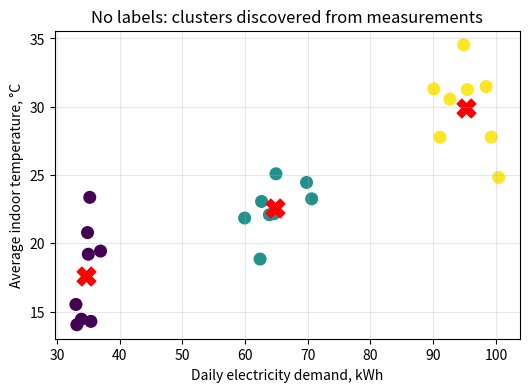
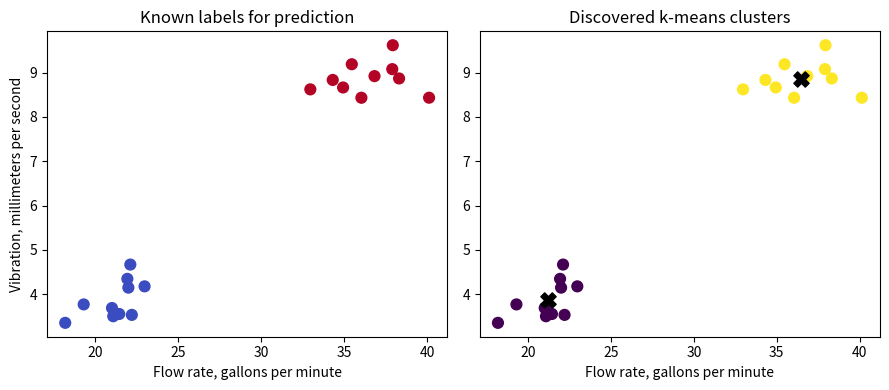
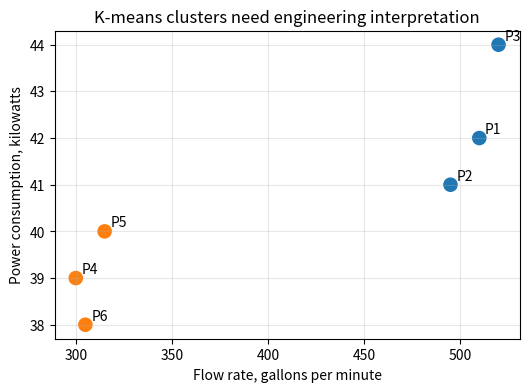
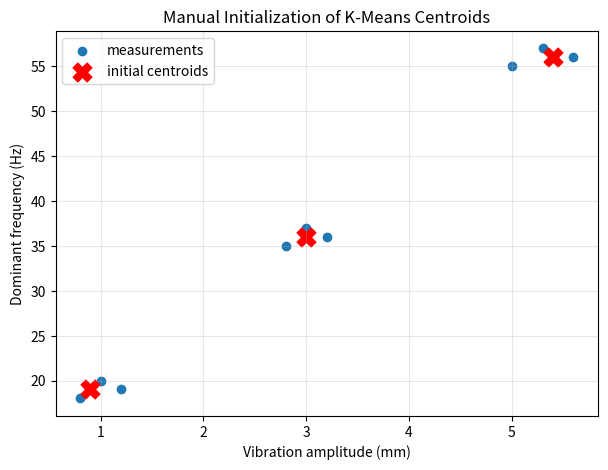
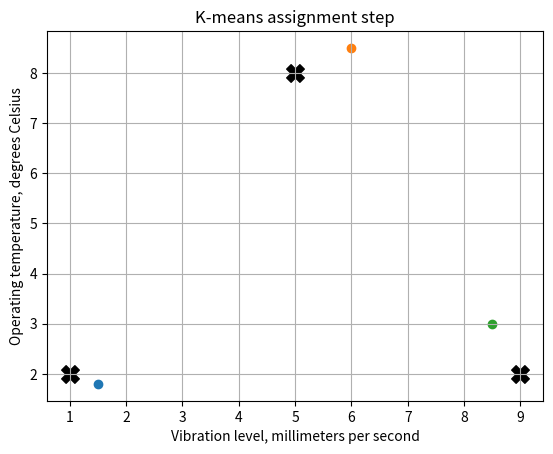
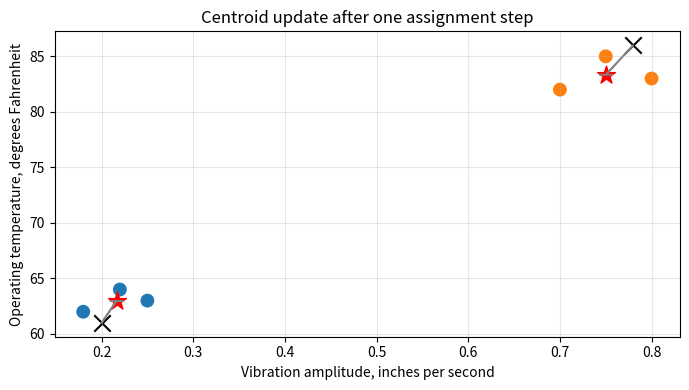
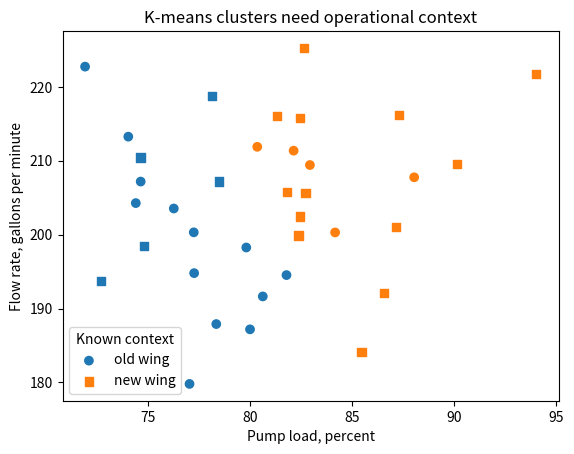
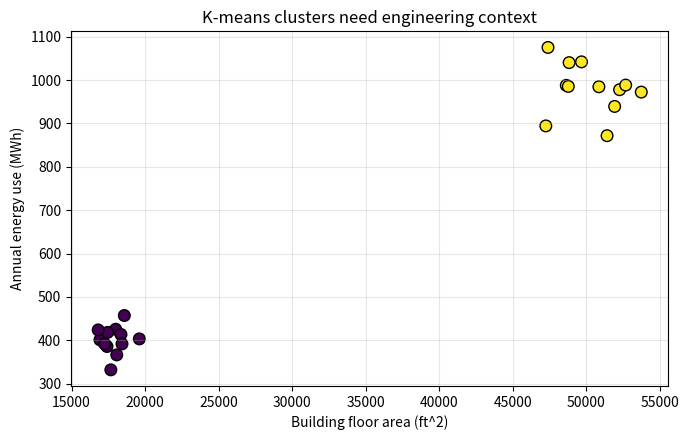
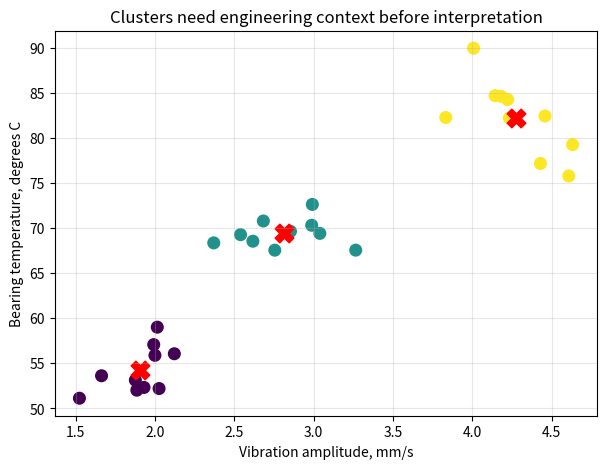

Recreate these plots in Python, in order.
#@title Python Code - No Labels

# Demonstrate clustering without known engineering labels.
# Compare measurements only, not answer keys.
# Use tiny synthetic building operation data.

import numpy as np
import matplotlib.pyplot as plt

# Create repeatable unlabeled building measurements.
rng = np.random.default_rng(seed=7)

# Define three hidden operating patterns.
centers = np.array([[35, 18], [70, 24], [95, 31]])

# Generate small noisy observations around patterns.
points = np.vstack([center + rng.normal(0, 4, (8, 2)) for center in centers])

# Confirm the data table has two measurements.
assert points.shape == (24, 2)

# Choose starting centroids manually from observations.
centroids = points[[0, 10, 20]].copy()

# Run a few transparent k-means updates.
for step in range(4):
    distances = np.linalg.norm(points[:, None, :] - centroids[None, :, :], axis=2)
    groups = np.argmin(distances, axis=1)
    centroids = np.array([points[groups == k].mean(axis=0) for k in range(3)])

# Print concise interpretation reminders.
print("Unsupervised learning: measurements are given, labels are not.")
print("K-means found groups using electricity and temperature only.")
print("Cluster numbers are not physical truths by themselves.")
print("Engineers must interpret groups using system knowledge.")

# Plot measurements and discovered clusters.
plt.figure(figsize=(6, 4))
plt.scatter(points[:, 0], points[:, 1], c=groups, cmap="viridis", s=70)
plt.scatter(centroids[:, 0], centroids[:, 1], c="red", marker="X", s=180)
plt.xlabel("Daily electricity demand, kWh")
plt.ylabel("Average indoor temperature, °C")
plt.title("No labels: clusters discovered from measurements")
plt.grid(True, alpha=0.3)
plt.show()



#@title Python Code - Prediction Versus Discovery

# Compare prediction with discovery.
# Use tiny engineering measurements.
# Plot labels versus clusters.

# Import numerical and plotting tools.
import numpy as np
import matplotlib.pyplot as plt

# Make the example deterministic.
rng = np.random.default_rng(7)

# Create two operating regimes.
low_flow = rng.normal([22, 4], [2, 0.5], (10, 2))
high_flow = rng.normal([38, 9], [2, 0.7], (10, 2))

# Combine unlabeled sensor measurements.
X = np.vstack([low_flow, high_flow])
true_labels = np.array([0] * 10 + [1] * 10)

# Validate the small data shape.
assert X.shape == (20, 2)
assert true_labels.size == X.shape[0]

# Choose starting centroids manually.
centroids = np.array([[20.0, 4.0], [40.0, 9.0]])

# Run a few transparent updates.
for step in range(4):
    distances = np.linalg.norm(X[:, None, :] - centroids[None, :, :], axis=2)
    cluster_ids = np.argmin(distances, axis=1)
    centroids = np.array([X[cluster_ids == k].mean(axis=0) for k in range(2)])

# Summarize prediction versus discovery.
print("Supervised prediction would need known target labels.")
print("K-means used only flow and vibration measurements.")
print("Clusters are discovered groups, not guaranteed fault types.")
print(f"Final centroids: {np.round(centroids, 2).tolist()}")

# Plot discovered clusters beside known labels.
fig, axes = plt.subplots(1, 2, figsize=(9, 4))

# Show labels as supervised information.
axes[0].scatter(X[:, 0], X[:, 1], c=true_labels, cmap="coolwarm", s=60)
axes[0].set_title("Known labels for prediction")
axes[0].set_xlabel("Flow rate, gallons per minute")
axes[0].set_ylabel("Vibration, millimeters per second")

# Show clusters as discovered structure.
axes[1].scatter(X[:, 0], X[:, 1], c=cluster_ids, cmap="viridis", s=60)
axes[1].scatter(centroids[:, 0], centroids[:, 1], c="black", marker="X", s=120)
axes[1].set_title("Discovered k-means clusters")
axes[1].set_xlabel("Flow rate, gallons per minute")

# Keep the single plot readable.
plt.tight_layout()
plt.show()



#@title Python Code - Engineering Interpretation

# Interpret clusters using engineering context.
# Unsupervised groups need cautious explanations.
# Small pump data supports discussion.

# No extra installations are required.

# Import numerical and plotting libraries.
import numpy as np
import matplotlib.pyplot as plt

# Create small pump operating observations.
pump_names = np.array(["P1", "P2", "P3", "P4", "P5", "P6"])
flow_gpm = np.array([510, 495, 520, 300, 315, 305])
power_kw = np.array([42, 41, 44, 39, 40, 38])
zone = np.array(["low", "low", "low", "high", "high", "high"])

# Standardize variables before distance calculations.
X = np.column_stack((flow_gpm, power_kw))
means = X.mean(axis=0)
scales = X.std(axis=0)
X_scaled = (X - means) / scales

# Validate the tiny teaching dataset.
assert X_scaled.shape == (6, 2)
assert np.all(scales > 0)

# Choose two starting centroids manually.
centroids = X_scaled[[0, 3]].copy()

# Run a few transparent k-means updates.
for step in range(4):
    distances = np.linalg.norm(X_scaled[:, None, :] - centroids[None, :, :], axis=2)
    labels = distances.argmin(axis=1)
    centroids = np.array([X_scaled[labels == k].mean(axis=0) for k in range(2)])

# Summarize clusters without overclaiming causes.
for k in range(2):
    members = pump_names[labels == k]
    zones = zone[labels == k]
    print(f"Cluster {k}: pumps {list(members)}, zones {list(zones)}")

# Print the engineering interpretation warning.
print("Clusters separate operating context, not proven pump health.")
print("Check elevation, demand, sensors, and maintenance records.")

# Plot clusters against physical variables.
colors = np.where(labels == 0, "tab:blue", "tab:orange")
plt.figure(figsize=(6, 4))
plt.scatter(flow_gpm, power_kw, c=colors, s=90)

# Label each pump for interpretation.
for name, x_value, y_value in zip(pump_names, flow_gpm, power_kw):
    plt.text(x_value + 3, y_value + 0.1, name)

# Add context labels and title.
plt.xlabel("Flow rate, gallons per minute")
plt.ylabel("Power consumption, kilowatts")
plt.title("K-means clusters need engineering interpretation")
plt.grid(True, alpha=0.3)

# Display the single teaching plot.
plt.show()



#@title Python Code - Initialize Centroids

# Manual centroids start the k-means process.
# Small vibration data represent machinery conditions.
# We choose spread-out starting center locations.

# Import numerical and plotting libraries.
import numpy as np
import matplotlib.pyplot as plt

# Store vibration amplitude and frequency measurements.
data = np.array([
    [0.8, 18.0], [1.0, 20.0], [1.2, 19.0],

    [2.8, 35.0], [3.0, 37.0], [3.2, 36.0],
    [5.0, 55.0], [5.3, 57.0], [5.6, 56.0]
])

# Validate the two-dimensional engineering measurement table.
assert data.shape == (9, 2), "Expected nine two-feature observations."

# Manually initialize three spread-out centroid locations.
centroids = np.array([
    [0.9, 19.0],
    [3.0, 36.0],
    [5.4, 56.0]
])

# Validate the chosen centroid table shape.
assert centroids.shape == (3, 2), "Expected three two-feature centroids."

# Print a compact summary of the initialization.
print("Data points:", data.shape[0])
print("Manual centroids:", centroids.shape[0])
print("Features: amplitude in mm, frequency in Hz")

# Create one plot showing data and initial centroids.
plt.figure(figsize=(7, 5))
plt.scatter(data[:, 0], data[:, 1], label="measurements")

# Mark initial centroids with large red crosses.
plt.scatter(
    centroids[:, 0], centroids[:, 1],
    marker="X", s=180, c="red", label="initial centroids"
)

# Label axes using engineering measurement units.
plt.xlabel("Vibration amplitude (mm)")
plt.ylabel("Dominant frequency (Hz)")
plt.title("Manual Initialization of K-Means Centroids")

# Add grid and legend for interpretation.
plt.grid(True, alpha=0.3)
plt.legend()
plt.show()



#@title Python Code - Assign Points

# K-means assigns points to nearest centroids.
# Distances compare engineering feature profiles.
# Assignments are temporary during iteration.

import numpy as np
import matplotlib.pyplot as plt

# Create small engineering observations.
points = np.array([
    [1.0, 2.0], [1.5, 1.8],
    [5.0, 8.0], [6.0, 8.5],
    [9.0, 2.0], [8.5, 3.0]
])

# Choose initial centroids manually.
centroids = np.array([
    [1.0, 2.0], [5.0, 8.0],
    [9.0, 2.0]
])

# Validate compatible two-dimensional shapes.
assert points.shape[1] == centroids.shape[1]
assert len(points) >= len(centroids)

# Compute distances from points to centroids.
differences = points[:, None, :] - centroids[None, :, :]
distances = np.sqrt(np.sum(differences ** 2, axis=2))
assignments = np.argmin(distances, axis=1)

# Print compact assignment results.
print("Point assignments to nearest centroid:")
for index, cluster in enumerate(assignments):
    print(f"Point {index + 1} -> Cluster {cluster + 1}")

# Plot points colored by assigned cluster.
colors = ["tab:blue", "tab:orange", "tab:green"]
for cluster_id in range(len(centroids)):
    mask = assignments == cluster_id
    plt.scatter(points[mask, 0], points[mask, 1], color=colors[cluster_id])

# Plot centroids as large black markers.
plt.scatter(centroids[:, 0], centroids[:, 1], c="black", marker="X", s=160)
plt.xlabel("Vibration level, millimeters per second")
plt.ylabel("Operating temperature, degrees Celsius")
plt.title("K-means assignment step")
plt.grid(True)

plt.show()



#@title Python Code - Centroid Update

# Demonstrate centroid updating with pump sensor data.
# Use only NumPy and one simple plot.
# Keep calculations visible for beginner learners.

import numpy as np
import matplotlib.pyplot as plt

# Store vibration and temperature measurements.
points = np.array([
    [0.18, 62.0],
    [0.22, 64.0],
    [0.25, 63.0],
    [0.70, 82.0],
    [0.75, 85.0],
    [0.80, 83.0],
])

# Choose starting centroids manually.
centroids = np.array([
    [0.20, 61.0],
    [0.78, 86.0],
])

# Validate the small teaching dataset.
assert points.shape == (6, 2)
assert centroids.shape == (2, 2)

# Compute distances from points to centroids.
differences = points[:, None, :] - centroids[None, :, :]
distances = np.sqrt(np.sum(differences ** 2, axis=2))
assignments = np.argmin(distances, axis=1)

# Update each centroid using assigned points.
updated_centroids = centroids.copy()
for cluster_id in range(len(centroids)):
    cluster_points = points[assignments == cluster_id]
    if len(cluster_points) > 0:
        updated_centroids[cluster_id] = cluster_points.mean(axis=0)

# Print a compact summary of movement.
print("Manual k-means centroid update")
print("Cluster assignments:", assignments.tolist())
print("Old centroids:", np.round(centroids, 2).tolist())
print("Updated centroids:", np.round(updated_centroids, 2).tolist())

# Plot points and centroid movement.
colors = np.array(["tab:blue", "tab:orange"])
plt.figure(figsize=(7, 4))
plt.scatter(points[:, 0], points[:, 1], c=colors[assignments], s=80)
plt.scatter(centroids[:, 0], centroids[:, 1], marker="x", s=140, c="black")
plt.scatter(updated_centroids[:, 0], updated_centroids[:, 1], marker="*", s=180, c="red")

# Draw arrows from old to updated centroids.
for old, new in zip(centroids, updated_centroids):
    plt.arrow(old[0], old[1], new[0] - old[0], new[1] - old[1],
              length_includes_head=True, head_width=0.015, color="gray")

# Label the engineering measurements.
plt.xlabel("Vibration amplitude, inches per second")
plt.ylabel("Operating temperature, degrees Fahrenheit")
plt.title("Centroid update after one assignment step")
plt.grid(True, alpha=0.3)
plt.tight_layout()
plt.show()



#@title Python Code - Cluster Context

# Clusters need engineering context.
# K-means labels are not explanations.
# Plots support cautious interpretation.

import numpy as np
import matplotlib.pyplot as plt

# Create deterministic pump operating data.
rng = np.random.default_rng(7)

# Define two hidden operating contexts.
loads = rng.normal(80, 6, 18)
flows = rng.normal(210, 12, 18)

# Add similar measurements from another context.
loads = np.r_[loads, rng.normal(82, 6, 18)]
flows = np.r_[flows, rng.normal(208, 12, 18)]

# Store context not used by clustering.
context = np.array(["old wing"] * 18 + ["new wing"] * 18)

# Combine variables used by k-means.
X = np.column_stack([loads, flows])

# Validate the small teaching dataset.
assert X.shape == (36, 2)

# Scale variables before distance calculations.
means = X.mean(axis=0)
stds = X.std(axis=0)
Z = (X - means) / stds

# Choose manual starting centroids.
centroids = Z[[3, 25]].copy()

# Run a few transparent k-means updates.
for step in range(6):
    distances = ((Z[:, None, :] - centroids[None, :, :]) ** 2).sum(axis=2)
    labels = distances.argmin(axis=1)
    centroids = np.vstack([Z[labels == k].mean(axis=0) for k in range(2)])

# Count contexts inside each cluster.
for k in range(2):
    old_count = np.sum((labels == k) & (context == "old wing"))
    new_count = np.sum((labels == k) & (context == "new wing"))
    print(f"Cluster {k}: old wing={old_count}, new wing={new_count}")

# Print the main interpretation warning.
print("Similar clusters can mix different engineering contexts.")
print("Use plots and system knowledge before naming clusters.")

# Plot clusters and hidden context markers.
markers = {"old wing": "o", "new wing": "s"}
colors = np.array(["tab:blue", "tab:orange"])[labels]

# Draw each context with cluster colors.
for name, marker in markers.items():
    mask = context == name
    plt.scatter(loads[mask], flows[mask], c=colors[mask], marker=marker, label=name)

# Add labels and a cautious title.
plt.xlabel("Pump load, percent")
plt.ylabel("Flow rate, gallons per minute")
plt.title("K-means clusters need operational context")

# Show legend and final plot.
plt.legend(title="Known context")
plt.show()



#@title Python Code - Engineering Context

# Clusters need engineering context.
# Plots support cautious interpretation.
# K-means labels are not diagnoses.

# Import numerical and plotting tools.
import numpy as np
import matplotlib.pyplot as plt

# Create deterministic building energy observations.
rng = np.random.default_rng(7)
small_area = rng.normal(18000, 1200, 12)
large_area = rng.normal(52000, 2500, 12)

# Simulate energy use with occupancy effects.
small_energy = rng.normal(420, 35, 12)
large_energy = rng.normal(980, 70, 12)

# Combine features for manual k-means.
area = np.concatenate([small_area, large_area])
energy = np.concatenate([small_energy, large_energy])
X = np.column_stack([area, energy])

# Validate the tiny teaching dataset.
assert X.shape == (24, 2)
assert np.isfinite(X).all()

# Scale variables before distance calculations.
means = X.mean(axis=0)
stds = X.std(axis=0)
Xs = (X - means) / stds

# Choose two starting centroids manually.
centroids = Xs[[2, 20]].copy()
labels = np.zeros(Xs.shape[0], dtype=int)

# Run a few transparent k-means updates.
for step in range(4):
    distances = np.linalg.norm(Xs[:, None, :] - centroids[None, :, :], axis=2)
    labels = distances.argmin(axis=1)
    centroids = np.array([Xs[labels == k].mean(axis=0) for k in range(2)])

# Summarize clusters without overclaiming causes.
for k in range(2):
    count = int((labels == k).sum())
    mean_area = area[labels == k].mean()
    mean_energy = energy[labels == k].mean()
    print(f"Cluster {k}: {count} buildings, {mean_area:.0f} ft^2, {mean_energy:.0f} MWh")

# Print cautious engineering interpretation guidance.
print("Interpretation: clusters suggest patterns, not automatic efficiency labels.")
print("Check occupancy, climate, equipment age, and controls before naming groups.")

# Plot clusters using original engineering units.
plt.figure(figsize=(7, 4.5))
plt.scatter(area, energy, c=labels, cmap="viridis", s=70, edgecolor="black")
plt.xlabel("Building floor area (ft^2)")
plt.ylabel("Annual energy use (MWh)")
plt.title("K-means clusters need engineering context")
plt.grid(True, alpha=0.3)
plt.tight_layout()
plt.show()



#@title Python Code - Practical Engineering Judgment

# Clusters need engineering judgment.
# Plots suggest hypotheses, not diagnoses.
# Context can change cluster meaning.

import numpy as np
import matplotlib.pyplot as plt

# Create small vibration and temperature observations.
rng = np.random.default_rng(7)
normal = rng.normal([2.0, 55.0], [0.25, 3.0], (10, 2))

# Add similar points from different operating speeds.
high_speed = rng.normal([3.0, 70.0], [0.25, 3.0], (10, 2))
wear = rng.normal([4.2, 82.0], [0.30, 4.0], (10, 2))

# Combine measurements into one engineering dataset.
X = np.vstack([normal, high_speed, wear])
assert X.shape == (30, 2)

# Store context that clustering cannot see.
context = np.array(["normal"] * 10 + ["high speed"] * 10 + ["bearing wear"] * 10)
centroids = X[[0, 12, 25]].copy()

# Run a tiny manual k-means procedure.
for step in range(5):
    distances = np.linalg.norm(X[:, None, :] - centroids[None, :, :], axis=2)
    labels = np.argmin(distances, axis=1)
    centroids = np.array([X[labels == k].mean(axis=0) for k in range(3)])

# Summarize clusters without overclaiming causes.
print("Manual k-means formed three groups from two measured variables.")
print("Cluster labels are patterns, not automatic fault diagnoses.")
print("Engineering context should be checked before naming clusters.")

# Count hidden operating contexts inside each cluster.
for k in range(3):
    names, counts = np.unique(context[labels == k], return_counts=True)
    summary = ", ".join([f"{n}: {c}" for n, c in zip(names, counts)])
    print(f"Cluster {k}: {summary}")

# Plot clusters and centroids for cautious interpretation.
plt.figure(figsize=(7, 5))
scatter = plt.scatter(X[:, 0], X[:, 1], c=labels, cmap="viridis", s=70)
plt.scatter(centroids[:, 0], centroids[:, 1], c="red", marker="X", s=180)
plt.xlabel("Vibration amplitude, mm/s")
plt.ylabel("Bearing temperature, degrees C")
plt.title("Clusters need engineering context before interpretation")
plt.grid(True, alpha=0.3)
plt.show()
